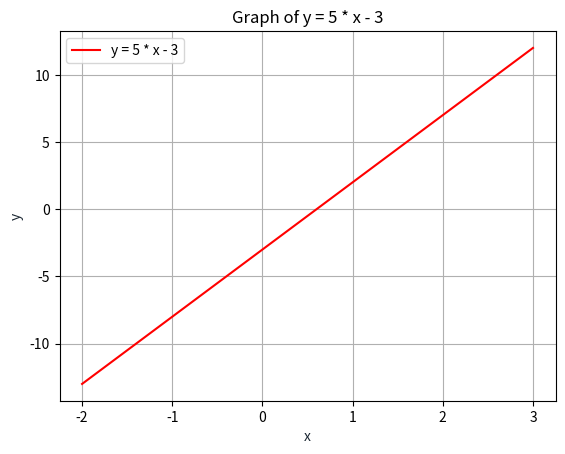

Source code (Python):
# Graph the function f(x) = 5x – 3.
# y = 5*x -3

import matplotlib.pyplot as plt

import numpy as np

x = np.linspace(-2,3,100)

y = 5 * x - 3

plt.plot(x, y, '-r', label='y = 5 * x - 3')

plt.title('Graph of y = 5 * x - 3')

plt.xlabel('x', color='#1C2833')

plt.ylabel('y', color='#1C2833')

plt.legend(loc='upper left')

plt.grid()

plt.show()
